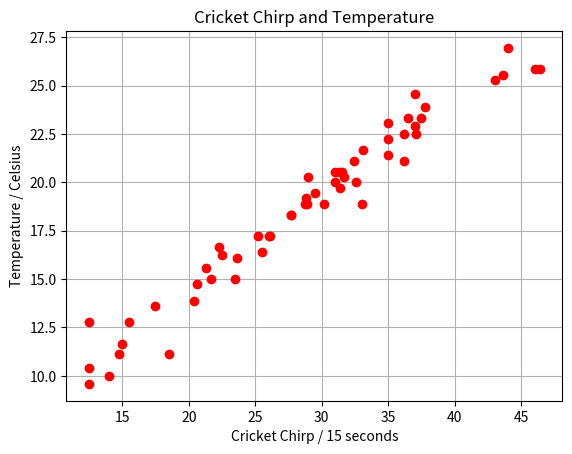

Reproduce this figure in Python.
# import matplotlib for plotting a graph
import matplotlib.pyplot as plt

# here we plot 'Cricket Chirp / 15 seconds' in X axis and 'Temperature / Celsius' in Y axis
x = [
    44.000,
    46.400,
    43.600,
    35.000,
    35.000,
    32.600,
    28.900,
    27.700,
    25.500,
    20.375,
    12.500,
    37.000,
    37.500,
    36.500,
    36.200,
    33.000,
    43.000,
    46.000,
    29.000,
    31.700,
    31.000,
    28.750,
    23.500,
    32.400,
    31.000,
    29.500,
    22.500,
    20.600,
    35.000,
    33.100,
    31.500,
    28.800,
    21.300,
    37.800,
    37.000,
    37.100,
    36.200,
    31.400,
    30.200,
    31.300,
    26.100,
    25.200,
    23.660,
    22.250,
    17.500,
    15.500,
    14.750,
    15.000,
    14.000,
    18.500,
    27.700,
    26.000,
    21.700,
    12.500,
    12.500,
]
y = [
    26.944,
    25.833,
    25.556,
    23.056,
    21.389,
    20.000,
    18.889,
    18.333,
    16.389,
    13.889,
    12.778,
    24.583,
    23.333,
    23.333,
    22.500,
    18.889,
    25.278,
    25.833,
    20.278,
    20.278,
    20.000,
    18.889,
    15.000,
    21.111,
    20.556,
    19.444,
    16.250,
    14.722,
    22.222,
    21.667,
    20.556,
    19.167,
    15.556,
    23.889,
    22.917,
    22.500,
    21.111,
    19.722,
    18.889,
    20.556,
    17.222,
    17.222,
    16.111,
    16.667,
    13.611,
    12.778,
    11.111,
    11.667,
    10.000,
    11.111,
    18.333,
    17.222,
    15.000,
    10.417,
    9.5833,
]

# title and labeling X and Y axis
plt.xlabel("Cricket Chirp / 15 seconds")
plt.ylabel("Temperature / Celsius")
plt.title("Cricket Chirp and Temperature")
plt.grid(True)
plt.plot(x, y, "ro")
plt.show()
